Dataset: ProjectAkhirMultimedia (GitHub, M-2002/ProjectAkhirMultimedia). Classes: emprit ginger, jahe merah, jahe putih, kencur, kunyit hitam, kunyit kuning, kunyit putih, lengkuas, temulawak.

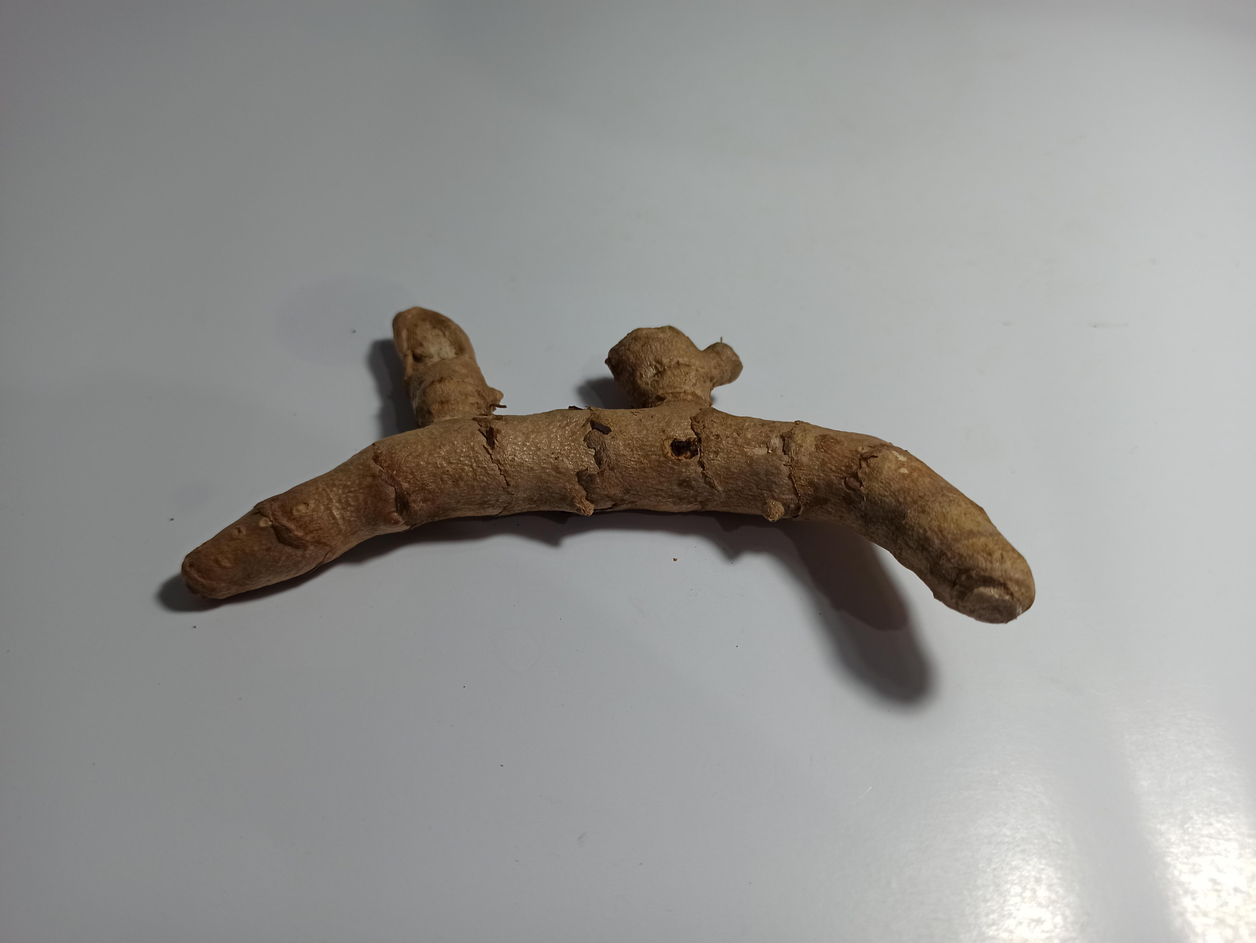
Label: kunyit hitam

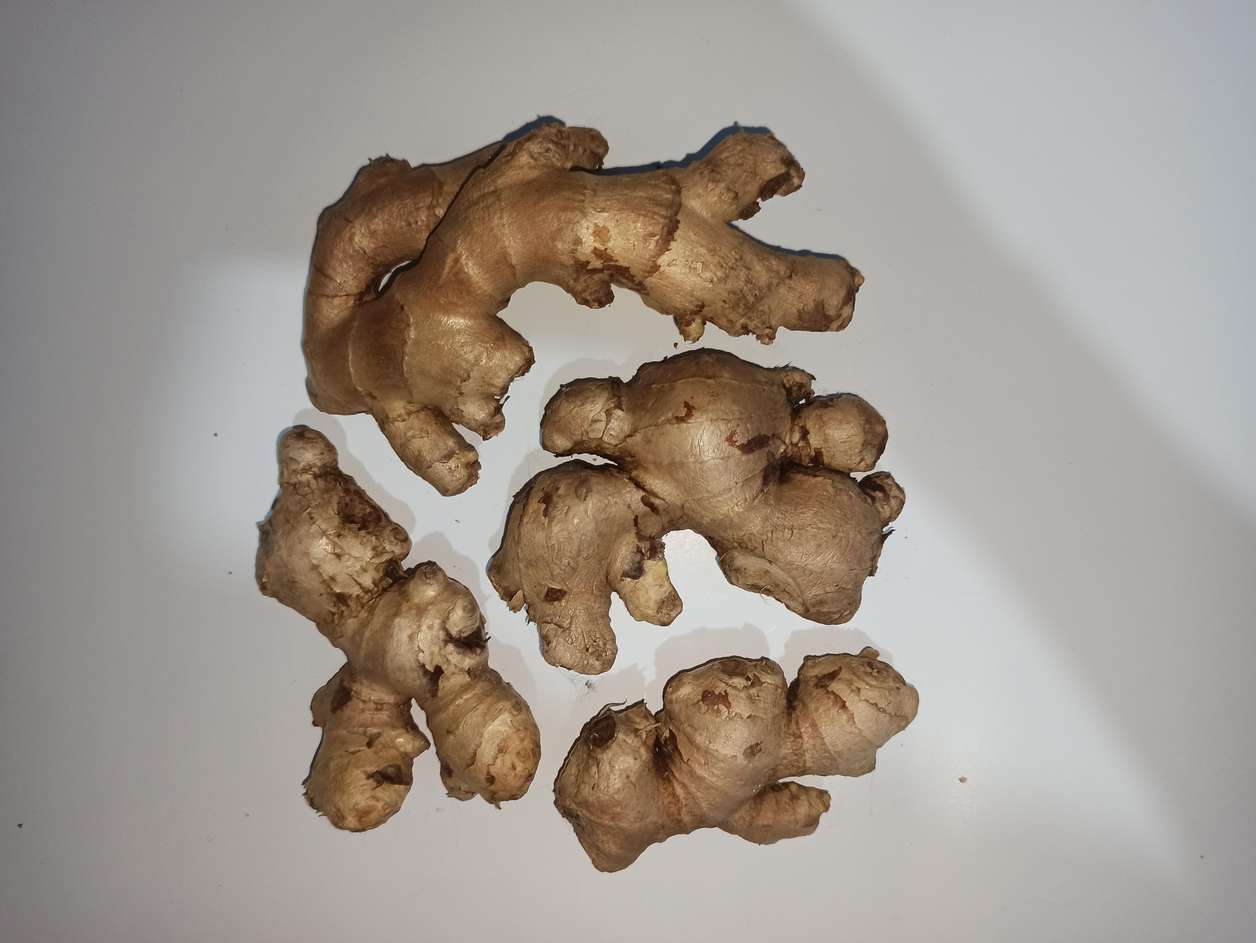
Label: jahe putih

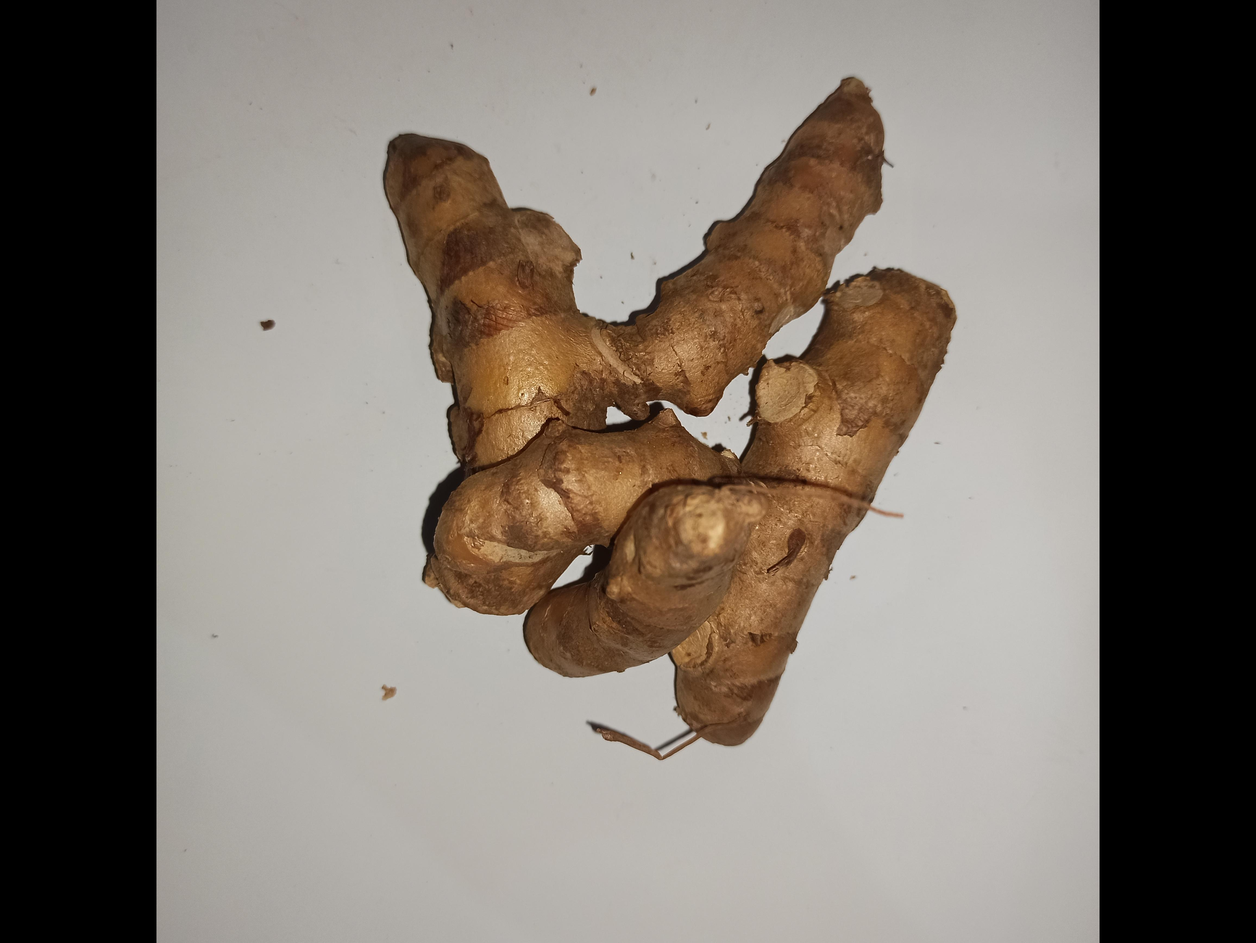
Label: kunyit kuning

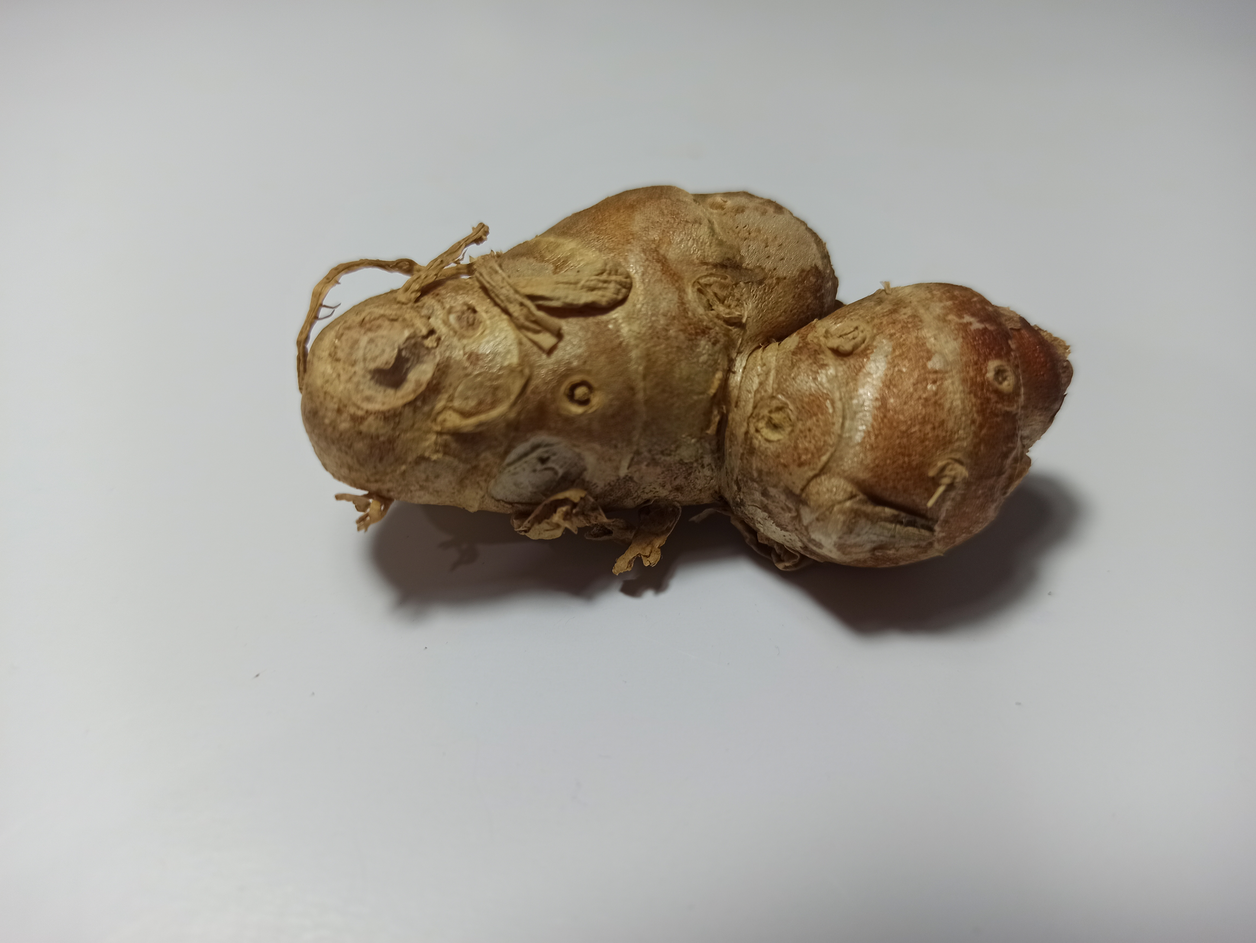
Label: kencur

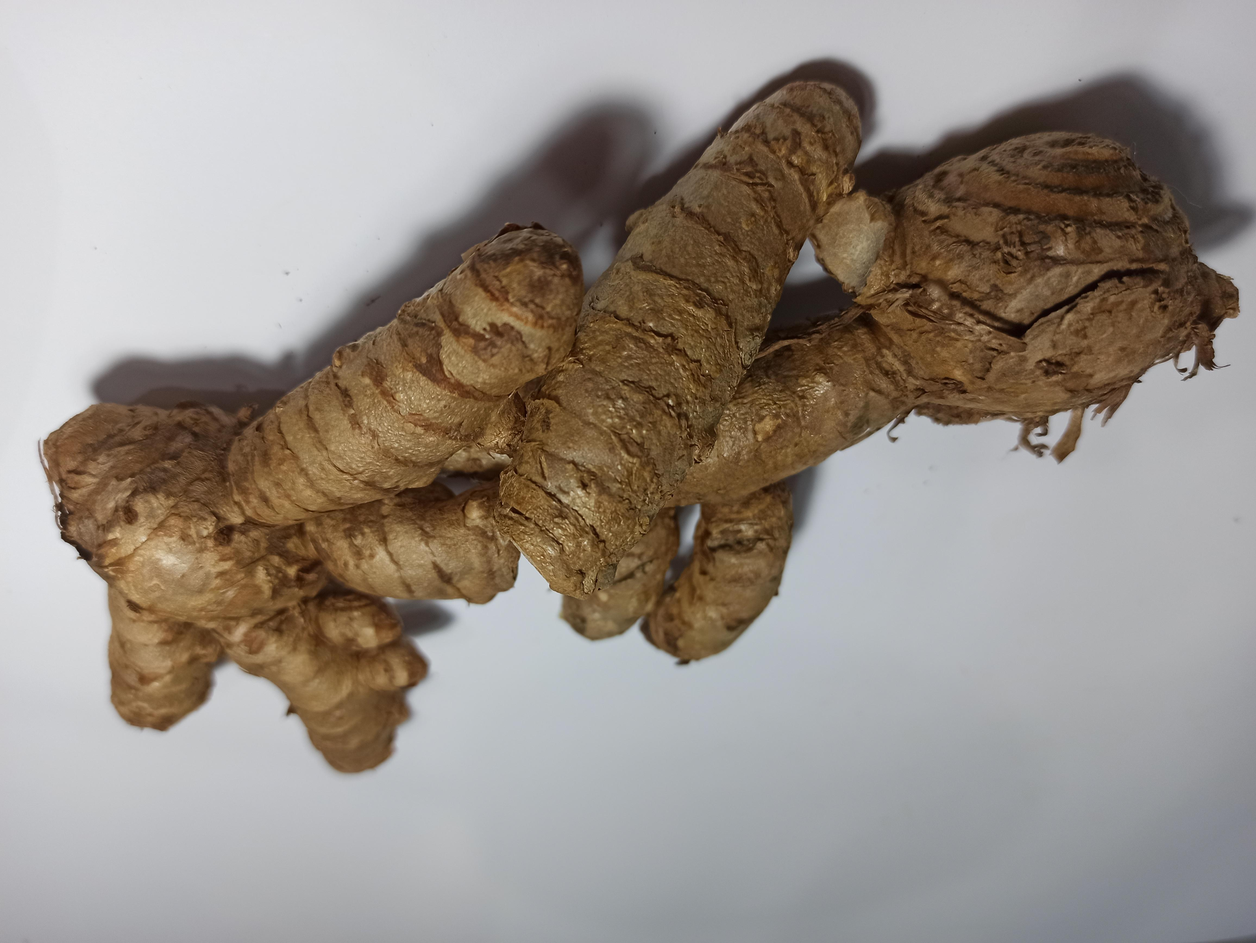
Label: kunyit putih

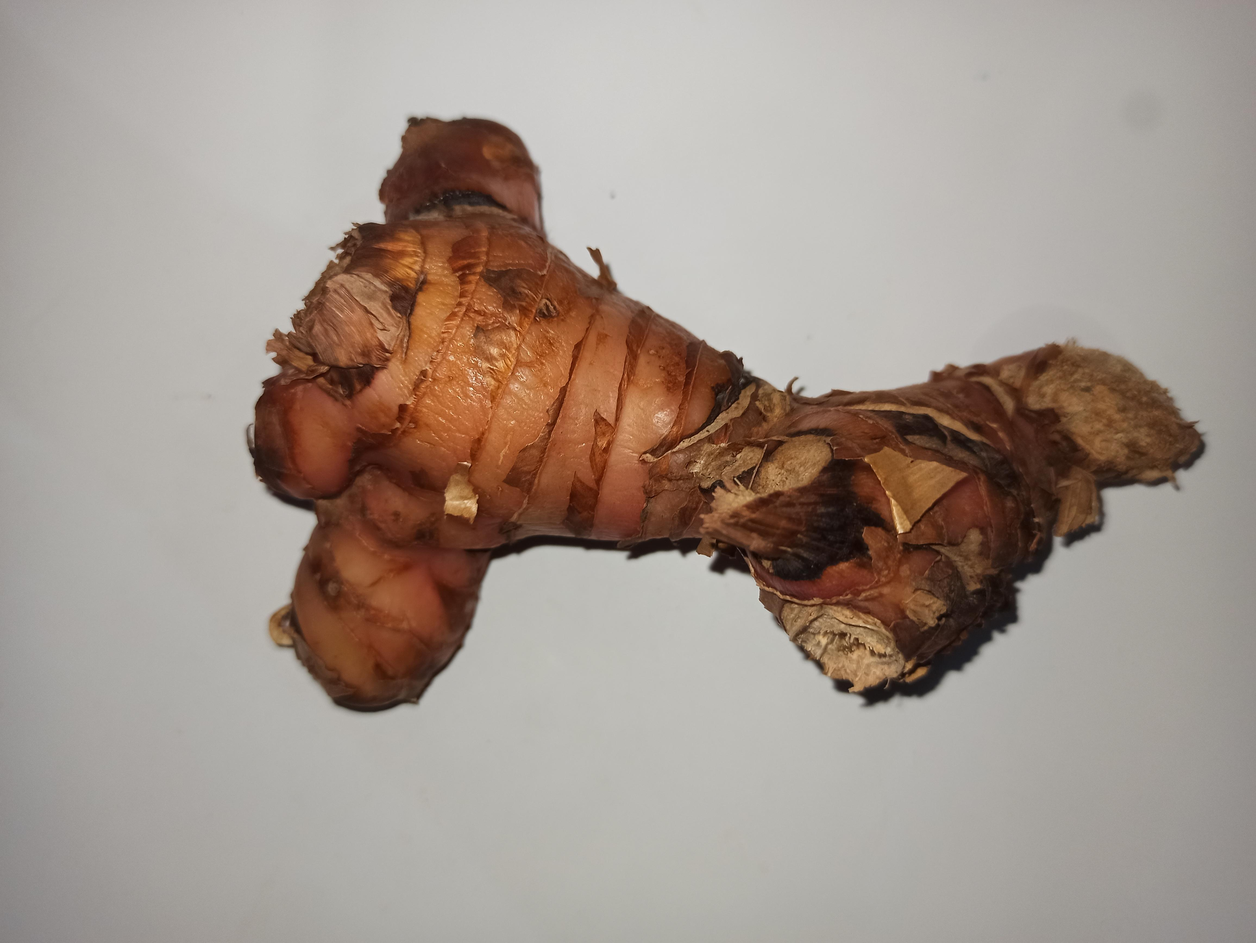
Label: lengkuas
